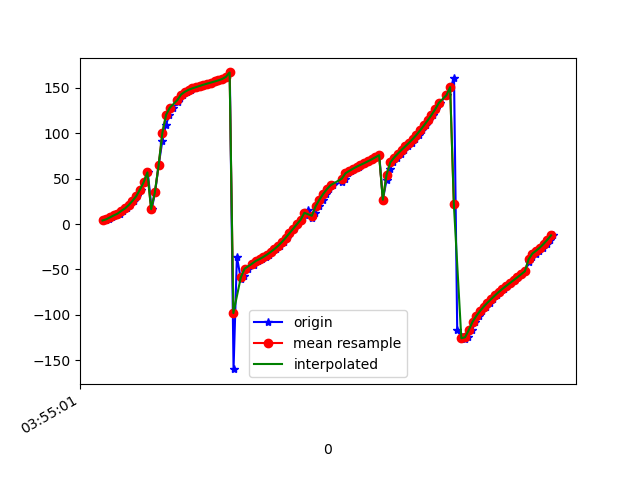

Data behind this chart, as committed beside it:
1618545301942, 1240978060142295, 3.929532, -2.9252152, 101.75745
1618545301960, 1240978079373065, 4.531, -8.575, 102.7
1618545301972, 1240978098603835, 6.017, -13.89, 104.4
1618545301992, 1240978117834605, 7.361, -19.31, 106.2
1618545302011, 1240978137065375, 9.523, -24.41, 108.7
1618545302031, 1240978156296145, 11.41, -29.68, 111.1
1618545302049, 1240978175526915, 14.43, -34.61, 114
1618545302070, 1240978194757685, 17.14, -39.67, 117.1
1618545302088, 1240978213988455, 20.91, -44.46, 121.1
1618545302107, 1240978233219225, 25.48, -48.97, 125.9
1618545302125, 1240978252449995, 30.6, -53.46, 131.7
1618545302147, 1240978271680765, 37.87, -57.18, 139
1618545302163, 1240978290911535, 46.06, -60.67, 148
1618545302182, 1240978310142305, 56.84, -63.02, 158.9
1618545302203, 1240978329373075, 16.34, -27.34, 111.8
1618545302221, 1240978348603845, 34.82, -53.37, 137
1618545302240, 1240978367834615, 64.6, -62.66, 169.1
1618545302260, 1240978387065385, 91.45, -62.84, -162.5
1618545302279, 1240978406296155, 108.9, -58.91, -144.6
1618545302297, 1240978425526925, 120.2, -53.67, -133.4
1618545302317, 1240978444757695, 128.1, -47.95, -125.7
1618545302344, 1240978463988465, 134, -41.98, -119.9
1618545302355, 1240978483219235, 138.7, -35.76, -115.3
1618545302372, 1240978502450005, 142.6, -29.27, -111.5
1618545302392, 1240978521680775, 145.6, -22.49, -108.3
1618545302412, 1240978540911545, 147.8, -15.41, -105.5
1618545302432, 1240978560142315, 149.4, -8.094, -103.1
1618545302451, 1240978579373085, 150.7, -0.5916, -100.9
1618545302469, 1240978598603855, 152.1, 7.131, -98.94
1618545302488, 1240978617834625, 153.4, 15.12, -97.1
1618545302508, 1240978637065395, 154.6, 23.44, -95.45
1618545302528, 1240978656296165, 155.8, 32.03, -94.03
1618545302545, 1240978675526935, 157, 40.85, -92.81
1618545302564, 1240978694757705, 158.2, 49.88, -91.75
1618545302584, 1240978713988475, 159.7, 59.15, -91.13
1618545302602, 1240978733219245, 162, 68.64, -91.59
1618545302621, 1240978752450015, 166.9, 78.15, -94.76
1618545302641, 1240978771680785, -159.8, 87.16, -126.5
1618545302659, 1240978790911555, -36.25, 82.3, 111.4
1618545302680, 1240978810142325, -60.1, 19.88, -167.6
1618545302698, 1240978829373095, -57.33, 41.4, 155.5
1618545302716, 1240978848603865, -49.28, 45.12, 129.2
1618545302750, 1240978867834635, -44.72, 41.51, 115.3
1618545302752, 1240978887065405, -42.55, 35.31, 108.7
1618545302773, 1240978906296175, -40.63, 27.49, 105.6
1618545302793, 1240978925526945, -38.62, 20, 104.8
1618545302816, 1240978944757715, -36.29, 13.05, 104.9
1618545302832, 1240978963988485, -33.62, 6.548, 105.5
1618545302849, 1240978983219255, -30.69, 0.4564, 106.6
1618545302870, 1240979002450025, -27.49, -5.268, 108
1618545302887, 1240979021680795, -23.87, -10.63, 109.9
1618545302909, 1240979040911565, -19.72, -15.52, 112.1
1618545302926, 1240979060142335, -15.07, -19.86, 114.9
1618545302945, 1240979079373105, -10.14, -23.68, 118.2
1618545302963, 1240979098603875, -5.162, -27.1, 121.8
1618545302982, 1240979117834645, -0.2101, -30.27, 125.8
1618545303002, 1240979137065415, 4.729, -33.22, 129.9
1618545303021, 1240979156296185, 9.748, -35.88, 134.4
1618545303039, 1240979175526955, 14.98, -38.12, 139.3
1618545303060, 1240979194757725, 6.409, 2.104, 119.2
1618545303077, 1240979213988495, 11.86, -20.39, 133
... 66 more rows
